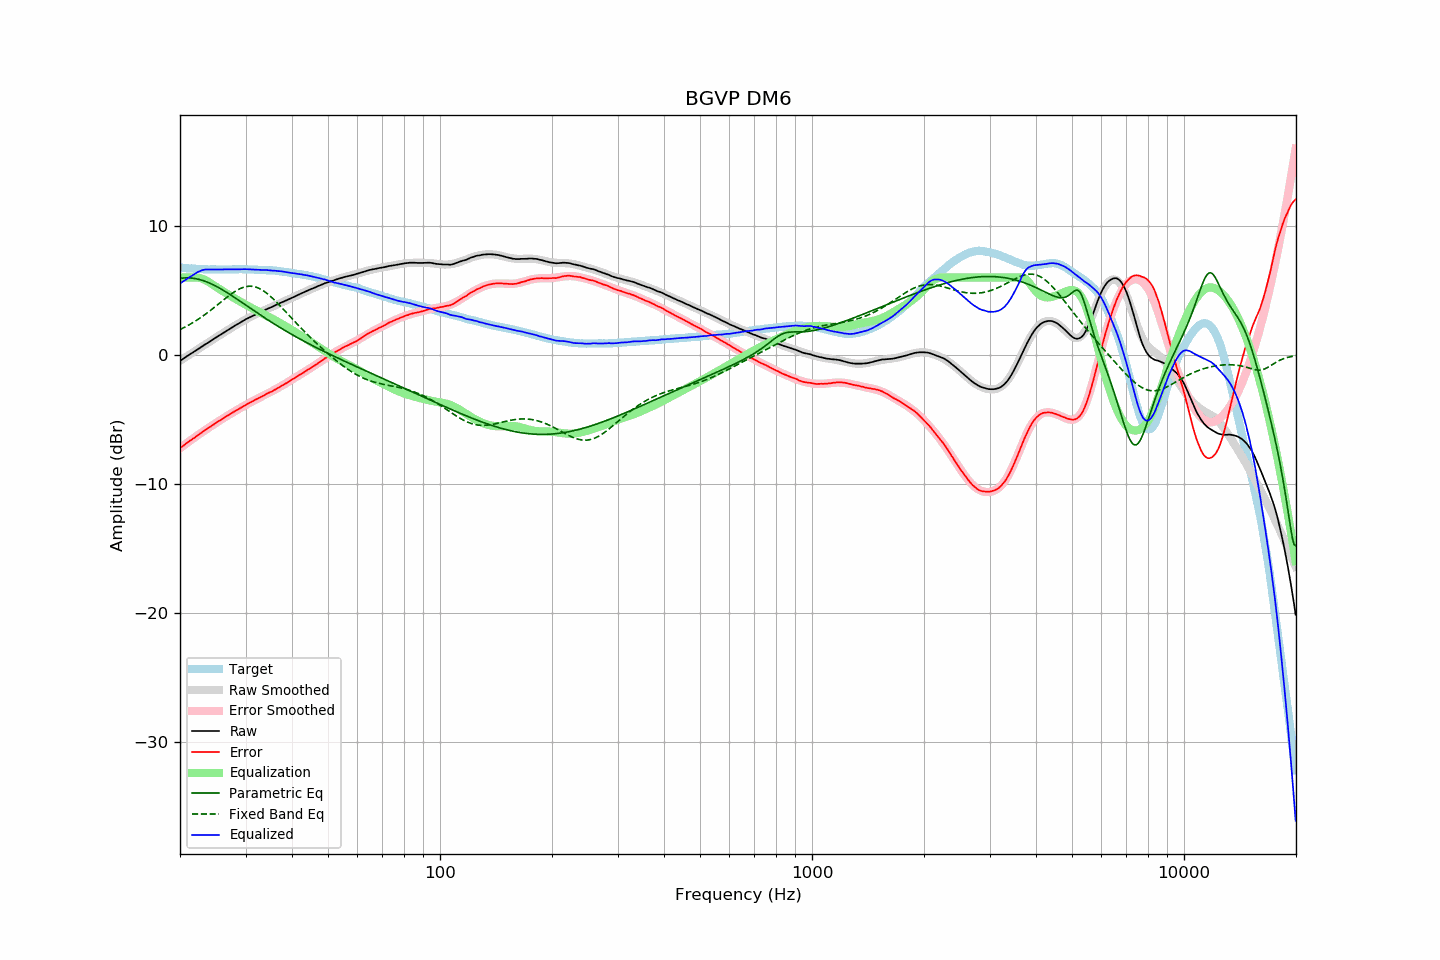

Source data for this figure (header and first rows):
frequency, raw, error, smoothed, error_smoothed, equalization, parametric_eq, fixed_band_eq, equalized_raw, equalized_smoothed, target
20.00, -0.46, -7.23, -0.46, -7.24, 6.00, 5.93, 1.97, 5.54, 5.54, 6.77
20.20, -0.38, -7.14, -0.38, -7.14, 6.00, 5.95, 2.03, 5.62, 5.62, 6.76
20.40, -0.30, -7.05, -0.30, -7.05, 6.00, 5.96, 2.09, 5.70, 5.70, 6.75
20.61, -0.22, -6.96, -0.22, -6.96, 6.00, 5.97, 2.15, 5.78, 5.78, 6.74
20.81, -0.13, -6.85, -0.14, -6.86, 6.00, 5.97, 2.22, 5.87, 5.86, 6.72
21.02, -0.05, -6.76, -0.06, -6.77, 6.00, 5.97, 2.28, 5.95, 5.94, 6.71
21.23, 0.03, -6.67, 0.02, -6.68, 6.00, 5.96, 2.35, 6.03, 6.02, 6.70
21.44, 0.11, -6.60, 0.10, -6.59, 6.00, 5.96, 2.43, 6.11, 6.10, 6.71
21.66, 0.19, -6.50, 0.19, -6.50, 6.00, 5.94, 2.50, 6.19, 6.19, 6.69
21.87, 0.26, -6.43, 0.27, -6.41, 6.00, 5.92, 2.58, 6.26, 6.27, 6.69
22.09, 0.34, -6.33, 0.35, -6.32, 6.00, 5.90, 2.65, 6.34, 6.35, 6.67
22.31, 0.43, -6.24, 0.43, -6.24, 5.99, 5.88, 2.73, 6.42, 6.42, 6.67
22.54, 0.51, -6.15, 0.51, -6.15, 5.97, 5.85, 2.82, 6.48, 6.48, 6.66
22.76, 0.59, -6.07, 0.59, -6.06, 5.94, 5.81, 2.90, 6.53, 6.53, 6.66
22.99, 0.68, -5.97, 0.67, -5.98, 5.89, 5.78, 2.99, 6.57, 6.57, 6.65
23.22, 0.76, -5.88, 0.75, -5.89, 5.84, 5.73, 3.08, 6.60, 6.59, 6.63
23.45, 0.84, -5.81, 0.83, -5.81, 5.78, 5.69, 3.17, 6.62, 6.61, 6.64
23.69, 0.91, -5.73, 0.91, -5.72, 5.71, 5.64, 3.26, 6.62, 6.63, 6.63
23.92, 0.99, -5.63, 0.99, -5.64, 5.64, 5.59, 3.35, 6.63, 6.63, 6.62
24.16, 1.07, -5.56, 1.07, -5.56, 5.56, 5.53, 3.45, 6.62, 6.63, 6.63
24.40, 1.15, -5.48, 1.15, -5.47, 5.47, 5.48, 3.55, 6.62, 6.63, 6.63
24.65, 1.24, -5.39, 1.23, -5.39, 5.39, 5.42, 3.65, 6.63, 6.63, 6.63
24.89, 1.32, -5.31, 1.31, -5.31, 5.31, 5.35, 3.75, 6.63, 6.62, 6.63
25.14, 1.40, -5.22, 1.39, -5.23, 5.23, 5.29, 3.85, 6.63, 6.62, 6.62
25.39, 1.47, -5.15, 1.47, -5.15, 5.15, 5.22, 3.95, 6.62, 6.62, 6.62
25.65, 1.55, -5.07, 1.55, -5.07, 5.07, 5.15, 4.05, 6.62, 6.62, 6.62
25.91, 1.63, -4.99, 1.63, -4.99, 4.99, 5.08, 4.15, 6.62, 6.62, 6.62
26.16, 1.71, -4.92, 1.71, -4.91, 4.91, 5.00, 4.25, 6.62, 6.62, 6.63
26.43, 1.79, -4.84, 1.79, -4.83, 4.83, 4.93, 4.35, 6.62, 6.62, 6.63
26.69, 1.87, -4.76, 1.87, -4.76, 4.76, 4.85, 4.45, 6.63, 6.62, 6.62
26.96, 1.95, -4.68, 1.94, -4.68, 4.68, 4.77, 4.55, 6.63, 6.62, 6.62
27.23, 2.02, -4.61, 2.02, -4.61, 4.61, 4.69, 4.64, 6.62, 6.63, 6.62
27.50, 2.10, -4.52, 2.10, -4.53, 4.53, 4.61, 4.73, 6.63, 6.63, 6.62
27.77, 2.18, -4.45, 2.18, -4.46, 4.46, 4.53, 4.82, 6.63, 6.63, 6.63
28.05, 2.25, -4.38, 2.25, -4.38, 4.38, 4.44, 4.90, 6.63, 6.63, 6.63
28.33, 2.33, -4.31, 2.33, -4.31, 4.31, 4.36, 4.98, 6.64, 6.63, 6.64
28.62, 2.40, -4.24, 2.40, -4.23, 4.23, 4.28, 5.05, 6.63, 6.64, 6.64
28.90, 2.47, -4.18, 2.48, -4.16, 4.16, 4.19, 5.11, 6.63, 6.64, 6.64
29.19, 2.55, -4.10, 2.55, -4.09, 4.09, 4.11, 5.17, 6.64, 6.64, 6.64
29.48, 2.62, -4.02, 2.62, -4.02, 4.02, 4.02, 5.22, 6.64, 6.64, 6.64
29.78, 2.70, -3.94, 2.69, -3.95, 3.95, 3.94, 5.26, 6.65, 6.64, 6.64
30.08, 2.77, -3.87, 2.75, -3.88, 3.88, 3.85, 5.29, 6.65, 6.63, 6.64
30.38, 2.83, -3.80, 2.82, -3.81, 3.81, 3.77, 5.31, 6.64, 6.63, 6.63
30.68, 2.89, -3.74, 2.88, -3.74, 3.74, 3.68, 5.32, 6.63, 6.63, 6.63
30.99, 2.95, -3.68, 2.95, -3.68, 3.68, 3.60, 5.32, 6.62, 6.62, 6.62
31.30, 3.01, -3.61, 3.01, -3.61, 3.61, 3.51, 5.31, 6.62, 6.62, 6.62
31.61, 3.07, -3.55, 3.07, -3.54, 3.54, 3.43, 5.29, 6.61, 6.61, 6.62
31.93, 3.14, -3.46, 3.13, -3.47, 3.47, 3.34, 5.26, 6.61, 6.61, 6.60
32.24, 3.19, -3.42, 3.19, -3.41, 3.41, 3.26, 5.22, 6.60, 6.60, 6.61
32.57, 3.25, -3.35, 3.25, -3.35, 3.35, 3.17, 5.17, 6.59, 6.60, 6.59
32.89, 3.31, -3.28, 3.31, -3.28, 3.28, 3.09, 5.11, 6.59, 6.59, 6.59
33.22, 3.37, -3.22, 3.37, -3.22, 3.22, 3.01, 5.04, 6.59, 6.59, 6.59
33.55, 3.43, -3.16, 3.43, -3.16, 3.16, 2.93, 4.96, 6.59, 6.58, 6.59
33.89, 3.49, -3.09, 3.48, -3.09, 3.09, 2.84, 4.87, 6.58, 6.58, 6.57
34.23, 3.55, -3.01, 3.54, -3.03, 3.03, 2.76, 4.78, 6.58, 6.57, 6.56
34.57, 3.60, -2.96, 3.60, -2.96, 2.96, 2.68, 4.68, 6.56, 6.56, 6.56
34.92, 3.66, -2.89, 3.66, -2.90, 2.90, 2.60, 4.57, 6.55, 6.55, 6.55
35.27, 3.71, -2.85, 3.71, -2.83, 2.83, 2.52, 4.46, 6.54, 6.55, 6.56
35.62, 3.77, -2.77, 3.77, -2.77, 2.77, 2.45, 4.34, 6.53, 6.54, 6.54
35.97, 3.83, -2.71, 3.83, -2.70, 2.70, 2.37, 4.22, 6.53, 6.53, 6.54
... 635 more rows
